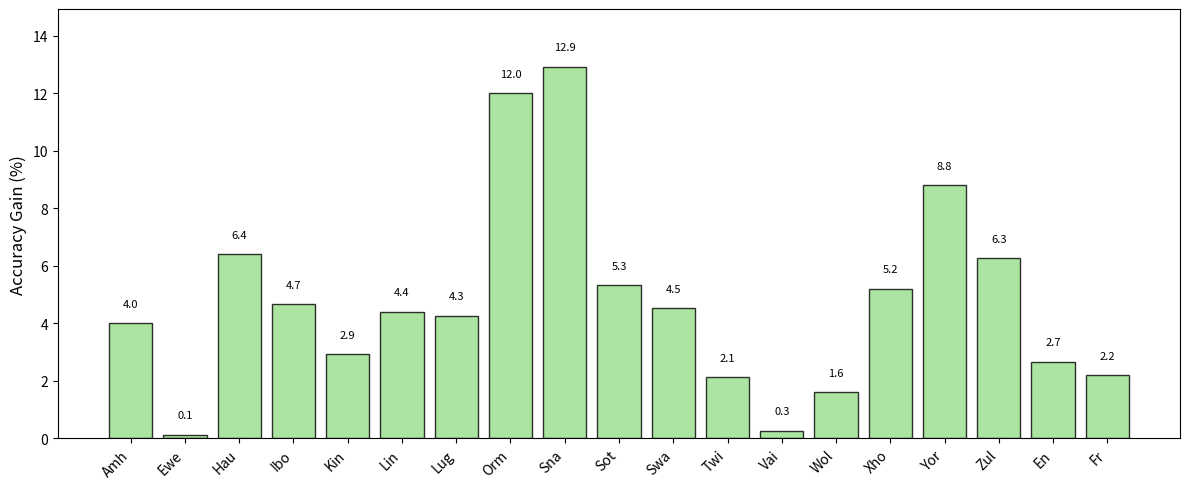

Recreate this plot in Python.
import numpy as np
import matplotlib.pyplot as plt

# Languages
languages = [
    'Amh','Ewe','Hau','Ibo','Kin','Lin','Lug','Orm','Sna','Sot',
    'Swa','Twi','Vai','Wol','Xho','Yor','Zul','En','Fr'
]

# Difference between CLP and CLML
diff_clp_clml = np.array([
    4.00, 0.13, 6.40, 4.67, 2.93, 4.40, 4.27, 12.00, 12.93, 5.33,
    4.53, 2.13, 0.27, 1.60, 5.20, 8.80, 6.27, 2.67, 2.20
])

# Plot
x = np.arange(len(languages))

fig, ax = plt.subplots(figsize=(12, 5))

# Bar color consistent with earlier pastel look
ax.bar(
    x, diff_clp_clml, 
    color='#98df8a',      # pastel green
    edgecolor='black',    # black edge
    alpha=0.8,            # light transparency
    linewidth=1.0
)

# Axis labels and ticks
ax.set_ylabel('Accuracy Gain (%)', fontsize=12)
ax.set_xticks(x)
ax.set_xticklabels(languages, rotation=45, ha='right', fontsize=10)
ax.set_ylim(0, max(diff_clp_clml) + 2)

# (No grid lines here anymore)

# Add value labels on top
for i, v in enumerate(diff_clp_clml):
    ax.text(i, v + 0.5, f'{v:.1f}', ha='center', va='bottom', fontsize=8)

# Layout and save
plt.tight_layout()
plt.savefig('difference_clp_clml_no_grid.png', dpi=300)
plt.show()
